Run: headless pygame with SDL's dummy video driver; simulated clock (each Clock.tick advances the game by its frame time, no real sleeping); random seed 0; keys injected as events and as key.get_pressed() state; no mouse input.
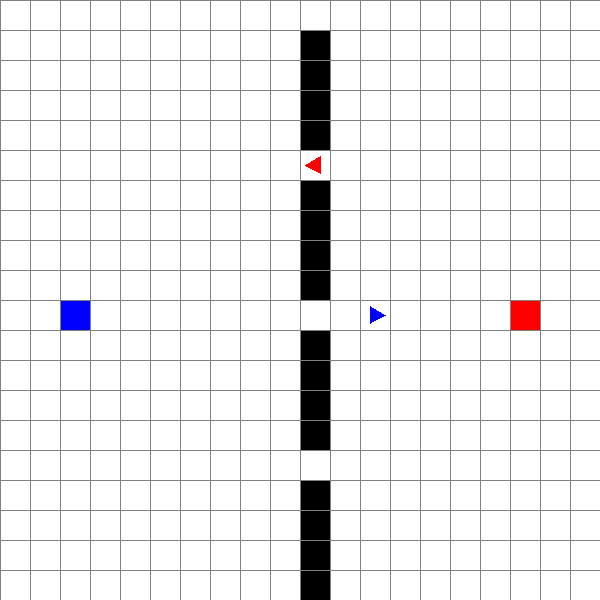
Frame 1 of 4 · flips 1–60 · no input
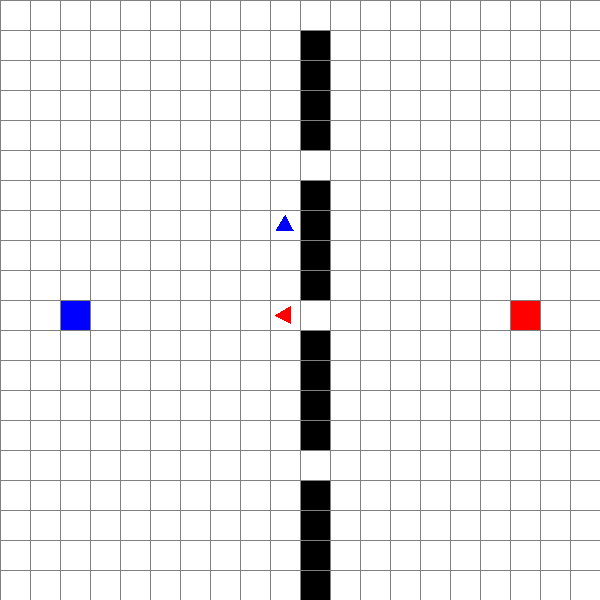
Frame 2 of 4 · flips 61–180 · tapped SPACE, RETURN · held RIGHT (→), D
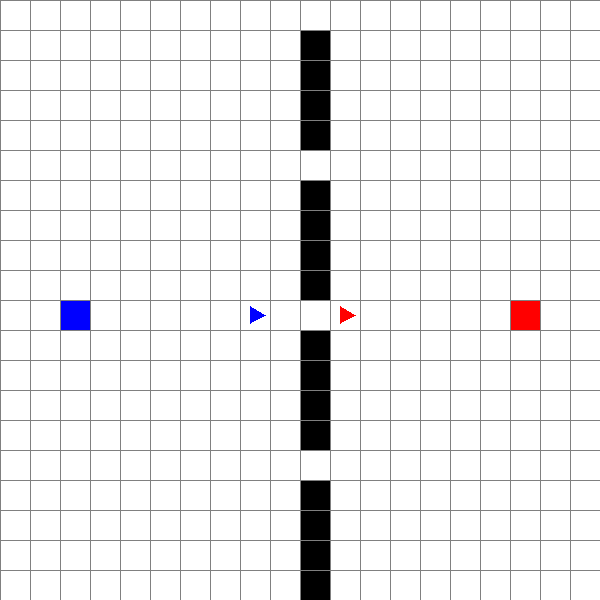
Frame 3 of 4 · flips 181–300 · held DOWN (↓), S
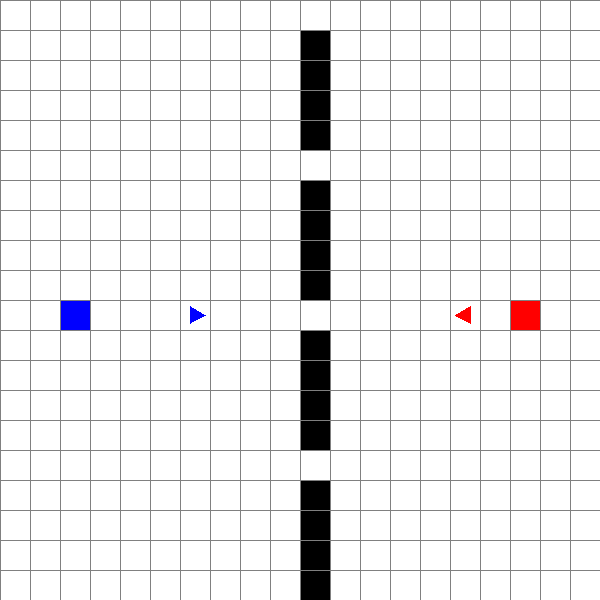
Frame 4 of 4 · flips 301–420 · held LEFT (←), A, UP (↑), W

The pygame program that drew these frames:

import pygame
from queue import PriorityQueue
from copy import deepcopy  # For temp grid copies
import math

# Constants
ROWS = 20
COLS = 20
CELL_SIZE = 30
WIDTH = COLS * CELL_SIZE
HEIGHT = ROWS * CELL_SIZE
WHITE = (255, 255, 255)
BLACK = (0, 0, 0)
GREY = (128, 128, 128)
BLUE = (0, 0, 255)
RED = (255, 0, 0)

# Heuristic function (Manhattan distance)
def h(p1, p2):
    x1, y1 = p1
    x2, y2 = p2
    return abs(x1 - x2) + abs(y1 - y2)

# Get valid neighbors
def get_neighbors(grid, row, col):
    neighbors = []
    directions = [(-1, 0), (1, 0), (0, -1), (0, 1)]
    for dr, dc in directions:
        nr, nc = row + dr, col + dc
        if 0 <= nr < ROWS and 0 <= nc < COLS and grid[nr][nc] != 1:
            neighbors.append((nr, nc))
    return neighbors

# A* pathfinding
def a_star(grid, start, goal):
    if start == goal:
        return []
    open_set = PriorityQueue()
    count = 0
    open_set.put((h(start, goal), count, start))
    came_from = {}
    g_score = {start: 0}
    closed = set()
    while not open_set.empty():
        f, _, current = open_set.get()
        if current in closed:
            continue
        closed.add(current)
        if current == goal:
            # Reconstruct path
            path = []
            while current in came_from:
                path.append(current)
                current = came_from[current]
            path.reverse()
            return path
        for neighbor in get_neighbors(grid, *current):
            temp_g = g_score.get(current, float('inf')) + 1
            if temp_g < g_score.get(neighbor, float('inf')):
                came_from[neighbor] = current
                g_score[neighbor] = temp_g
                f = temp_g + h(neighbor, goal)
                count += 1
                open_set.put((f, count, neighbor))
    return None

class Flag:
    def __init__(self, team, home_row, home_col):
        self.team = team
        self.home_pos = (home_row, home_col)
        self.pos = self.home_pos
        self.carried_by = None

    def get_pos(self):
        if self.carried_by:
            return self.carried_by.pos
        return self.pos

class Agent:
    def __init__(self, row, col, team):
        self.pos = (row, col)
        self.team = team
        self.carrying_flag = False
        self.path = []
        self.current_target_pos = None
        self.facing = 90 if team == 'blue' else 270  # degrees, 0: up, 90: right, 180: down, 270: left

    def update(self, grid, blue_flag, red_flag, all_agents):
        enemy_flag = red_flag if self.team == 'blue' else blue_flag
        home_pos = blue_flag.home_pos if self.team == 'blue' else red_flag.home_pos
        target = enemy_flag.get_pos() if not self.carrying_flag else home_pos

        # Identify enemies
        enemies = [a for a in all_agents if a.team != self.team]

        # Create temp grid with enemies (and adjacent cells) as obstacles for evasion
        temp_grid = deepcopy(grid)
        for enemy in enemies:
            er, ec = enemy.pos
            # Mark enemy pos and adjacent (Manhattan <=1) as obstacle
            for dr in [-1, 0, 1]:
                for dc in [-1, 0, 1]:
                    nr, nc = er + dr, ec + dc
                    if 0 <= nr < ROWS and 0 <= nc < COLS:
                        temp_grid[nr][nc] = 1

        # Always replan for dynamic evasion
        path = a_star(temp_grid, self.pos, target)
        if path:
            self.path = path
            self.current_target_pos = target
            # Move only one step per tick
            if self.path:
                next_pos = self.path[0]
                dr = next_pos[0] - self.pos[0]
                dc = next_pos[1] - self.pos[1]
                if dr == -1:
                    self.facing = 0
                elif dr == 1:
                    self.facing = 180
                elif dc == 1:
                    self.facing = 90
                elif dc == -1:
                    self.facing = 270
                self.path.pop(0)
                self.pos = next_pos

def draw(win, grid, blue_agents, red_agents, blue_flag, red_flag):
    win.fill(WHITE)
    for r in range(ROWS):
        for c in range(COLS):
            if grid[r][c] == 1:
                pygame.draw.rect(win, BLACK, (c * CELL_SIZE, r * CELL_SIZE, CELL_SIZE, CELL_SIZE))
    # Draw base circle outlines
    blue_home_cx = blue_flag.home_pos[1] * CELL_SIZE + CELL_SIZE // 2
    blue_home_cy = blue_flag.home_pos[0] * CELL_SIZE + CELL_SIZE // 2
    pygame.draw.circle(win, BLUE, (blue_home_cx, blue_home_cy), CELL_SIZE // 2, width=2)
    red_home_cx = red_flag.home_pos[1] * CELL_SIZE + CELL_SIZE // 2
    red_home_cy = red_flag.home_pos[0] * CELL_SIZE + CELL_SIZE // 2
    pygame.draw.circle(win, RED, (red_home_cx, red_home_cy), CELL_SIZE // 2, width=2)
    # Draw flags if not carried
    if not blue_flag.carried_by:
        pygame.draw.rect(win, BLUE, (blue_flag.pos[1] * CELL_SIZE, blue_flag.pos[0] * CELL_SIZE, CELL_SIZE, CELL_SIZE))
    if not red_flag.carried_by:
        pygame.draw.rect(win, RED, (red_flag.pos[1] * CELL_SIZE, red_flag.pos[0] * CELL_SIZE, CELL_SIZE, CELL_SIZE))
    # Draw agents as triangles
    all_agents = blue_agents + red_agents
    for agent in all_agents:
        color = BLUE if agent.team == 'blue' else RED
        cx = agent.pos[1] * CELL_SIZE + CELL_SIZE // 2
        cy = agent.pos[0] * CELL_SIZE + CELL_SIZE // 2
        r = CELL_SIZE // 3
        sqrt3_half = math.sqrt(3) / 2
        base_points = [
            (cx, cy - r),
            (cx - r * sqrt3_half, cy + r / 2),
            (cx + r * sqrt3_half, cy + r / 2)
        ]
        angle_deg = agent.facing
        angle_rad = math.radians(angle_deg)
        cos_theta = math.cos(angle_rad)
        sin_theta = math.sin(angle_rad)
        points = []
        for px, py in base_points:
            dx = px - cx
            dy = py - cy
            new_dx = dx * cos_theta - dy * sin_theta
            new_dy = dx * sin_theta + dy * cos_theta
            points.append((cx + new_dx, cy + new_dy))
        pygame.draw.polygon(win, color, points)
        if agent.carrying_flag:
            flag_color = RED if agent.team == 'blue' else BLUE
            pygame.draw.rect(win, flag_color, (cx - CELL_SIZE // 4, cy - CELL_SIZE // 4, CELL_SIZE // 2, CELL_SIZE // 2))
    # Draw grid lines
    for i in range(ROWS + 1):
        pygame.draw.line(win, GREY, (0, i * CELL_SIZE), (WIDTH, i * CELL_SIZE))
    for j in range(COLS + 1):
        pygame.draw.line(win, GREY, (j * CELL_SIZE, 0), (j * CELL_SIZE, HEIGHT))
    pygame.display.update()

# Initialize Pygame
pygame.init()
win = pygame.display.set_mode((WIDTH, HEIGHT))
pygame.display.set_caption("AI Capture the Flag with Evasive A* Pathfinding")

# Grid (0: open, 1: wall)
grid = [[0 for _ in range(COLS)] for _ in range(ROWS)]

# Add some walls (middle barrier with gaps)
for r in range(ROWS):
    if r % 5 != 0:
        grid[r][COLS // 2] = 1

# Flags
blue_flag = Flag('blue', ROWS // 2, 2)
red_flag = Flag('red', ROWS // 2, COLS - 3)

# Agents (2 per team)
blue_agents = [
    Agent(ROWS // 2 - 2, 1, 'blue'),
    Agent(ROWS // 2 + 2, 1, 'blue')
]
red_agents = [
    Agent(ROWS // 2 - 2, COLS - 1, 'red'),
    Agent(ROWS // 2 + 2, COLS - 1, 'red')
]

clock = pygame.time.Clock()
run = True
blue_score = 0
red_score = 0

while run:
    clock.tick(5)  # Slow down to see moves
    for event in pygame.event.get():
        if event.type == pygame.QUIT:
            run = False

    all_agents = blue_agents + red_agents

    # Update agents (pass all_agents for enemy detection)
    for agent in all_agents:
        agent.update(grid, blue_flag, red_flag, all_agents)

    # Check for flag pickups
    for agent in all_agents:
        enemy_flag = red_flag if agent.team == 'blue' else blue_flag
        if enemy_flag.carried_by is None and agent.pos == enemy_flag.get_pos():
            enemy_flag.carried_by = agent
            enemy_flag.pos = agent.pos
            agent.carrying_flag = True

    # Check for scoring
    for agent in all_agents:
        if agent.carrying_flag:
            home_pos = blue_flag.home_pos if agent.team == 'blue' else red_flag.home_pos
            if agent.pos == home_pos:
                if agent.team == 'blue':
                    blue_score += 1
                else:
                    red_score += 1
                print(f"Scores: Blue {blue_score}, Red {red_score}")
                # Reset flag
                enemy_flag = red_flag if agent.team == 'blue' else blue_flag
                enemy_flag.carried_by = None
                enemy_flag.pos = enemy_flag.home_pos
                agent.carrying_flag = False

    # Check for tags
    for agent in all_agents:
        col = agent.pos[1]
        is_in_enemy_territory = (agent.team == 'blue' and col >= COLS // 2) or (agent.team == 'red' and col < COLS // 2)
        if is_in_enemy_territory:
            enemies = red_agents if agent.team == 'blue' else blue_agents
            for enemy in enemies:
                if abs(enemy.pos[0] - agent.pos[0]) + abs(enemy.pos[1] - agent.pos[1]) <= 1:
                    if agent.carrying_flag:
                        enemy_flag = red_flag if agent.team == 'blue' else blue_flag
                        enemy_flag.carried_by = None
                        enemy_flag.pos = agent.pos  # Drop at tag spot
                        agent.carrying_flag = False
                    # Respawn agent
                    home_col = 1 if agent.team == 'blue' else COLS - 2
                    agent.pos = (ROWS // 2, home_col)
                    agent.facing = 90 if agent.team == 'blue' else 270
                    agent.path = []
                    agent.current_target_pos = None
                    break

    draw(win, grid, blue_agents, red_agents, blue_flag, red_flag)

pygame.quit()
